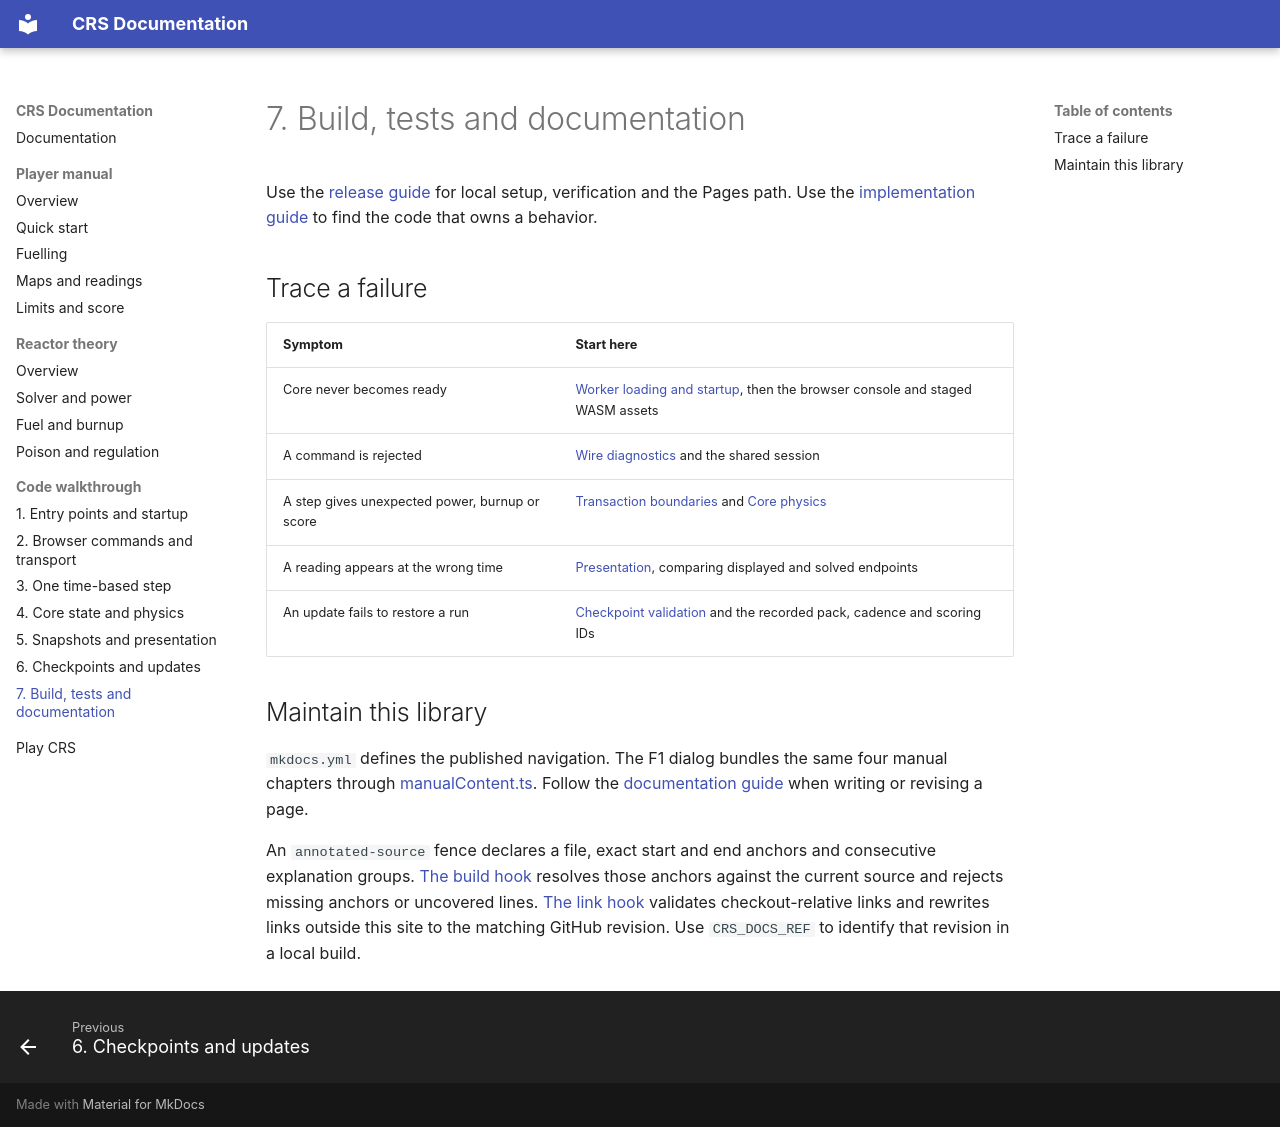

repository: hkkho/CRS · page: 07-development/index.html · generator: mkdocs

# 7. Build, tests and documentation

Use the [release guide](../maintenance/hosting.md) for local setup, verification and the Pages path. Use the [implementation guide](../IMPLEMENTATION_GUIDE.md#architecture-and-ownership) to find the code that owns a behavior.

## Trace a failure

| Symptom | Start here |
| --- | --- |
| Core never becomes ready | [Worker loading and startup](01-startup.md), then the browser console and staged WASM assets |
| A command is rejected | [Wire diagnostics](02-browser-transport.md) and the shared session |
| A step gives unexpected power, burnup or score | [Transaction boundaries](03-daily-turn.md) and [Core physics](04-core-physics.md) |
| A reading appears at the wrong time | [Presentation](05-presentation.md), comparing displayed and solved endpoints |
| An update fails to restore a run | [Checkpoint validation](06-saves-lifecycle.md) and the recorded pack, cadence and scoring IDs |

## Maintain this library

`mkdocs.yml` defines the published navigation. The F1 dialog bundles the same four manual chapters through [manualContent.ts](../../web/candu-playtest/src/manualContent.ts). Follow the [documentation guide](../maintenance/documentation.md) when writing or revising a page.

An `annotated-source` fence declares a file, exact start and end anchors and consecutive explanation groups. [The build hook](../../tools/docs/annotated_source.py) resolves those anchors against the current source and rejects missing anchors or uncovered lines. [The link hook](../../tools/docs/repository_links.py) validates checkout-relative links and rewrites links outside this site to the matching GitHub revision. Use `CRS_DOCS_REF` to identify that revision in a local build.
